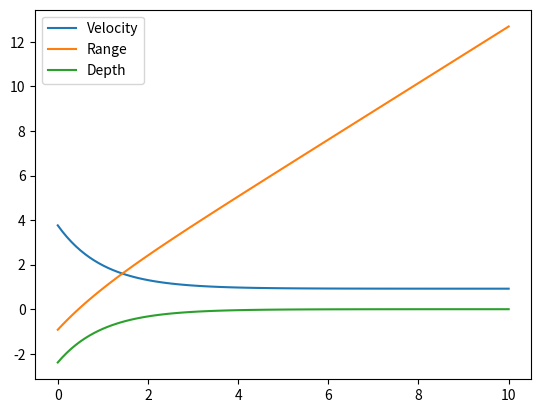

Here is the Python script that generated this plot:
import numpy as np
from matplotlib import pyplot as plt

# Variables
S = 1  # m^2
rho = 1  # kg/m^3
C_D = 1
C_L = 1
m = 1  # kg
V_0 = 1  # m/s
g = 1  # m/s^2
gamma = 1  # rad
chi = 1  # rad
V_x_wind = 1  # m/s
g_u = 1  # m/s^2


# Functions
def velocity(t):
    z = rho * S * C_D / m
    a = V_0 * (1 + 2 / z)
    b = 1 / z / V_0
    c = g_u * np.sin(gamma) / (z * V_0)
    d = np.exp(-z * V_0 * V_0 * t)
    k = (g_u * np.sin(gamma) + 2 * V_0 * V_0 * V_0 - V_0) / (2 * V_0 * V_0)
    V = (a - b + c) * d + k
    return V


def range(t):
    z = rho * S * C_D / m
    a = np.cos(gamma) * np.cos(chi)
    b = V_0 * (1 + 2 / z)
    c = -1 / (z * V_0 * V_0)
    d = -1 / (z * V_0)
    e = g_u * np.sin(gamma) / (z * V_0)
    f = np.exp(-z * V_0 * V_0 * t)
    g = (g_u * np.sin(gamma) + 2 * V_0 * V_0 * V_0 - V_0) / (2 * V_0 * V_0)
    x = a * ((b * c + d + e) * f + g * t) + V_x_wind * t
    return x


def height(t):
    z = rho * S * C_D / m
    a = -np.sin(gamma) / (z * V_0 * V_0)
    b = V_0 * (1 + 2 / z)
    c = -1 / (z * V_0)
    d = g_u * np.sin(gamma) / (z * V_0)
    e = np.exp(-z * V_0 * V_0 * t)
    h = a * (b + c + d) * e
    return h


t = np.linspace(0, 10, 100)

if __name__ == "__main__":
    # print("Hello World")
    V = velocity(t)
    x = range(t)
    h = height(t)

    plt.plot(t, V, label="Velocity")
    plt.plot(t, x, label="Range")
    plt.plot(t, h, label="Depth")
    plt.legend()
    plt.show()
